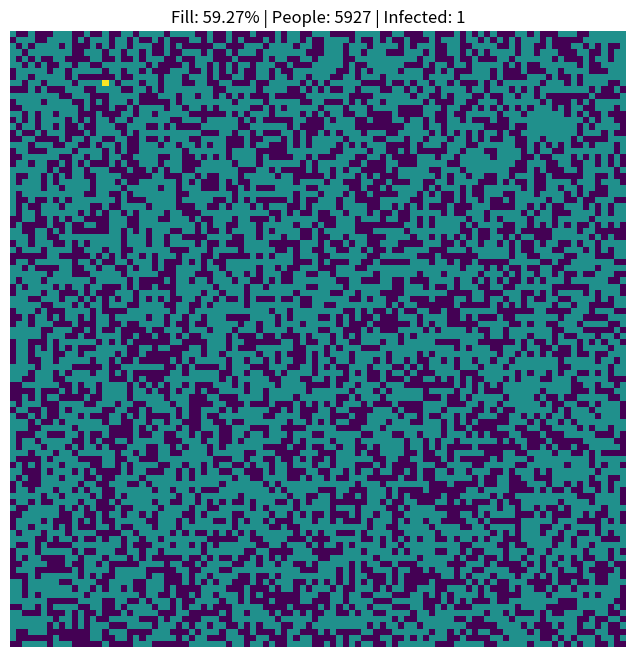

This figure's Python source:
import numpy as np
from matplotlib import pyplot as plt
from matplotlib.animation import FuncAnimation

# uncertain zone width = size^(-3/4) or size ** (-3/4)
# fill_percent 59.27 + uncertain zone width

size = 100
# threshold 59.27
fill_percent = 59.27
animation_delay = 1

total_cells = size * size
num_people = round(total_cells * fill_percent / 100)
grid = np.zeros((size, size), dtype=int)  # no person

positions = np.random.choice(total_cells, size=num_people, replace=False)
grid.flat[positions] = 1  # healthy

start = np.random.choice(positions)
start_row, start_col = divmod(start, size)
grid[start_row, start_col] = 2  # infected

frontier = [(start_row, start_col)]

frames = [grid.copy()]


def update(frame_index):
    frame = frames[frame_index]
    img.set_data(frame)
    infected_count_ = np.sum(frame == 2)
    title.set_text(f'Fill: {fill_percent}% | People: {num_people} | Infected: {infected_count_}')
    return img, title


if __name__ == '__main__':
    while frontier:
        new_frontier = []

        for row, col in frontier:
            neighbors = [
                (row, col + 1),
                (row, col - 1),
                (row + 1, col),
                (row - 1, col),
            ]

            for neighbor_row, neighbor_col in neighbors:
                if 0 <= neighbor_row < size and 0 <= neighbor_col < size:
                    if grid[neighbor_row, neighbor_col] == 1:
                        grid[neighbor_row, neighbor_col] = 2
                        new_frontier.append((neighbor_row, neighbor_col))

        frontier = new_frontier

        if frontier:
            frames.append(grid.copy())

    fig, ax = plt.subplots(figsize=(8, 8))
    img = ax.imshow(frames[0], interpolation='nearest', vmin=0, vmax=2)
    ax.axis('off')
    title = ax.set_title(f'Fill: {fill_percent}% | People: {num_people} | Infected: 1')

    animation = FuncAnimation(
        fig,
        update,
        frames=len(frames),
        interval=animation_delay,
        blit=False,
        repeat=False
    )

    plt.show()
